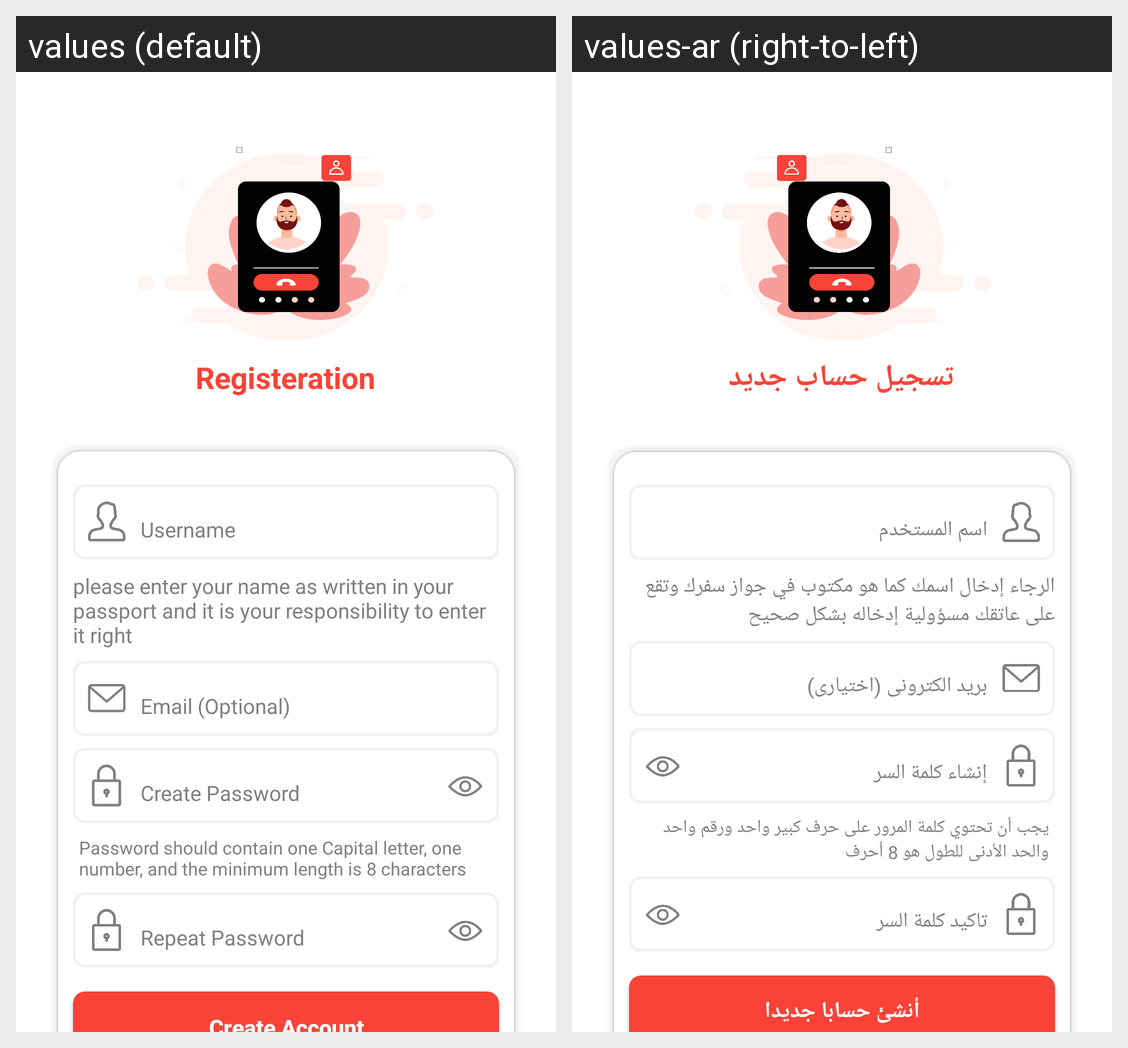

Strings drawn on this Android screen and how each of the app's shown locales translates them:
Android screen res/layout/fragment_register.xml rendered under 2 locales, left to right: values (default), values-ar (right-to-left). Device: Nexus 5 (rendered at 1080×1920; each locale shown at half size, 540×960, under a caption strip naming it); theme AppTheme.
Strings drawn on this screen, with the default value and each locale's value (text and hints the layout hard-codes, and strings that could not be matched under every locale, appear in the picture but are not listed):

registeration
  values: Registeration
  values-ar: تسجيل حساب جديد

please_enter_name_as_written_in_passport_and_it_is_your_responsibility_to_enter_it_right
  values: please enter your name as written in your passport and it is your responsibility to enter it right
  values-ar: الرجاء إدخال اسمك كما هو مكتوب في جواز سفرك وتقع على عاتقك مسؤولية إدخاله بشكل صحيح

password_should_contain_one_capital_letter_one_number_and_minimum_length_is_8_characters
  values: Password should contain one Capital letter, one number, and the minimum length is 8 characters
  values-ar: يجب أن تحتوي كلمة المرور على حرف كبير واحد ورقم واحد والحد الأدنى للطول هو 8 أحرف

create_account
  values: Create Account
  values-ar: أنشئ حسابا جديدا
